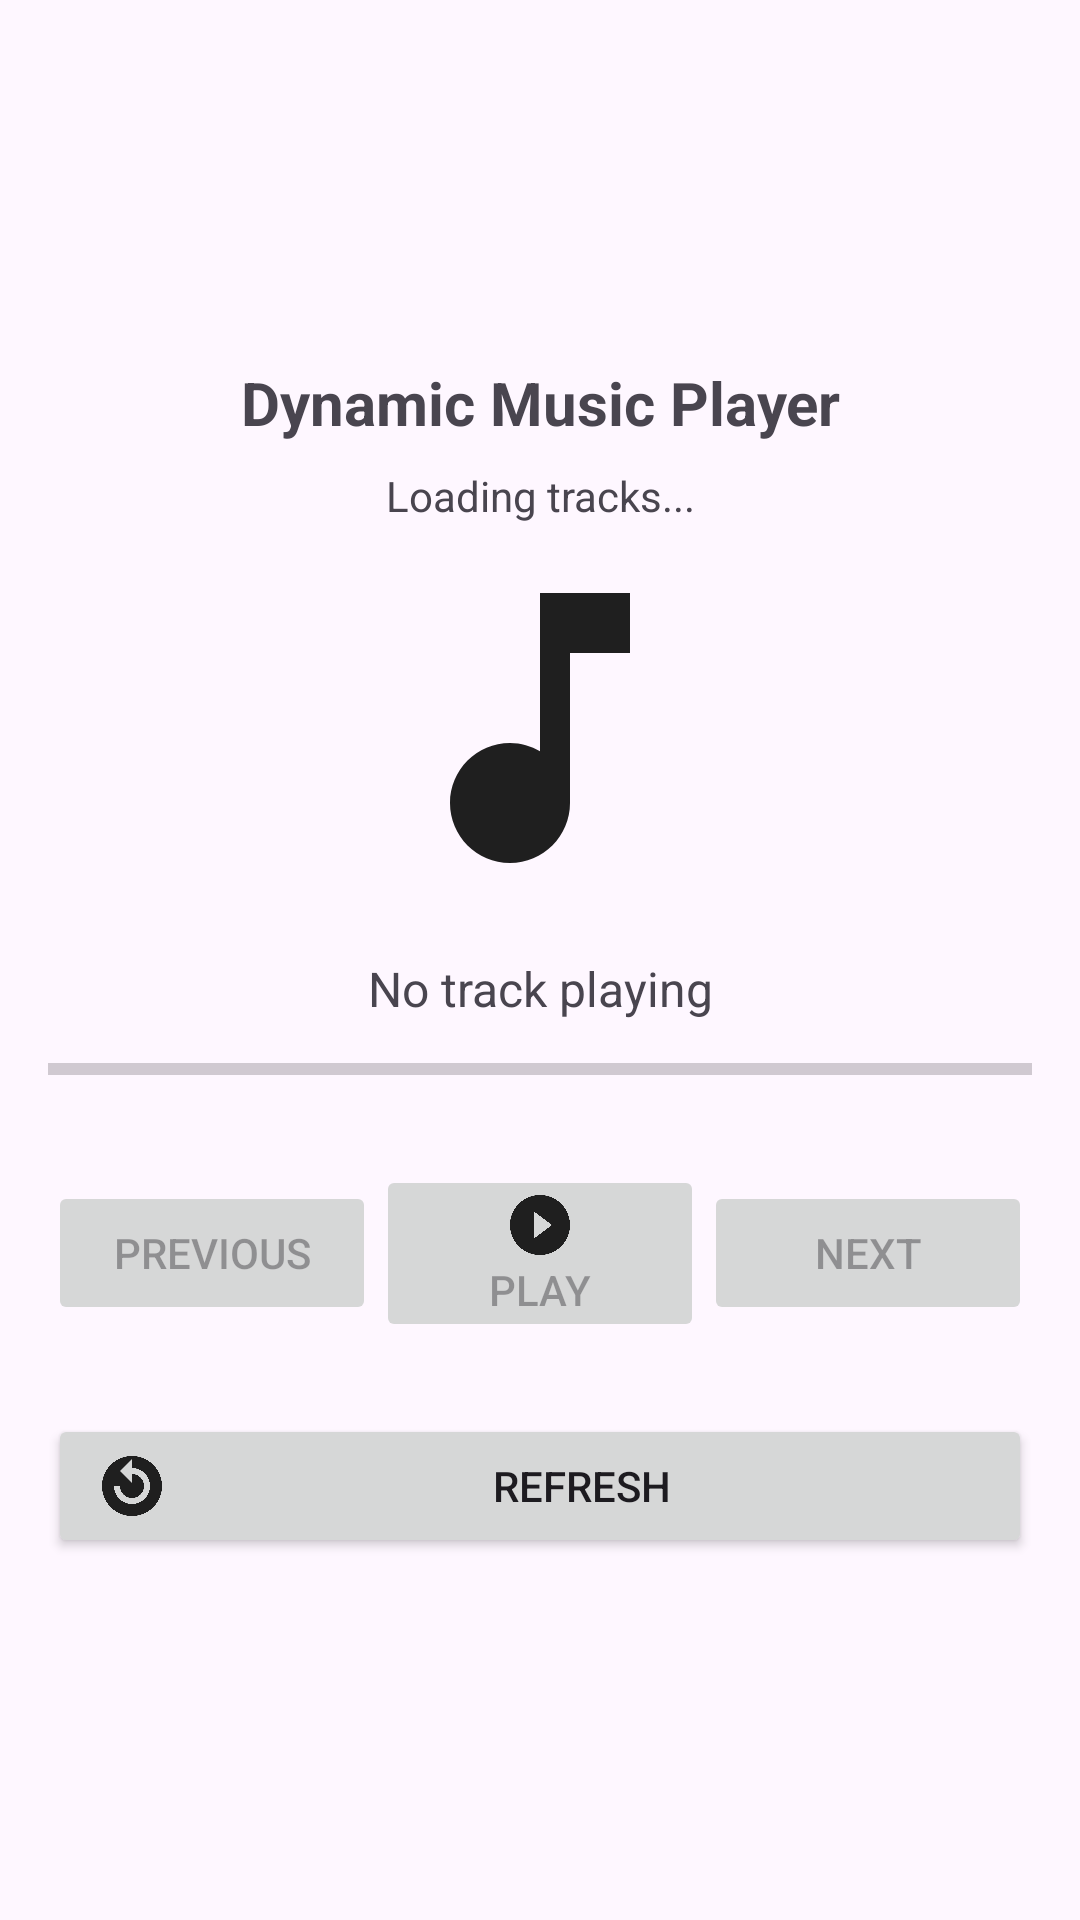

Android layout source for this screen:
<!-- AndroidManifest.xml: application theme Theme.LabProject -->
<!-- res/layout/fragment_service.xml -->
<?xml version="1.0" encoding="utf-8"?>
<LinearLayout xmlns:android="http://schemas.android.com/apk/res/android"
    android:layout_width="match_parent"
    android:layout_height="match_parent"
    android:orientation="vertical"
    android:gravity="center"
    android:padding="16dp">

    <TextView
        android:layout_width="match_parent"
        android:layout_height="wrap_content"
        android:text="Dynamic Music Player"
        android:textSize="20sp"
        android:textStyle="bold"
        android:gravity="center"
        android:layout_marginBottom="8dp"/>

    <TextView
        android:id="@+id/tvTrackCount"
        android:layout_width="match_parent"
        android:layout_height="wrap_content"
        android:text="Loading tracks..."
        android:textSize="14sp"
        android:gravity="center"
        android:layout_marginBottom="8dp"/>

    <ImageView
        android:layout_width="120dp"
        android:layout_height="120dp"
        android:src="@drawable/ic_music_note"
        android:layout_marginBottom="16dp"/>

    <TextView
        android:id="@+id/tvCurrentTrack"
        android:layout_width="match_parent"
        android:layout_height="wrap_content"
        android:text="No track playing"
        android:textSize="16sp"
        android:gravity="center"
        android:layout_marginBottom="8dp"/>

    <ProgressBar
        android:id="@+id/progressTrack"
        style="?android:attr/progressBarStyleHorizontal"
        android:layout_width="match_parent"
        android:layout_height="wrap_content"
        android:max="1"
        android:progress="0"
        android:layout_marginBottom="24dp"/>

    <LinearLayout
        android:layout_width="match_parent"
        android:layout_height="wrap_content"
        android:orientation="horizontal"
        android:gravity="center"
        android:layout_marginBottom="24dp">

        <Button
            android:id="@+id/btnPreviousTrack"
            android:layout_width="0dp"
            android:layout_height="wrap_content"
            android:layout_weight="1"
            android:text="Previous"
            android:drawableTop="@drawable/ic_previous"
            android:padding="8dp"
            android:enabled="false"/>

        <Button
            android:id="@+id/btnStartMusic"
            android:layout_width="0dp"
            android:layout_height="wrap_content"
            android:layout_weight="1"
            android:text="Play"
            android:drawableTop="@drawable/ic_play"
            android:padding="8dp"
            android:enabled="false"/>


        <Button
            android:id="@+id/btnNextTrack"
            android:layout_width="0dp"
            android:layout_height="wrap_content"
            android:layout_weight="1"
            android:text="Next"
            android:drawableTop="@drawable/ic_next"
            android:padding="8dp"
            android:enabled="false"/>
    </LinearLayout>

    <LinearLayout
        android:layout_width="match_parent"
        android:layout_height="wrap_content"
        android:orientation="horizontal"
        android:gravity="center">

        <Button
            android:id="@+id/btnRefreshMusic"
            android:layout_width="0dp"
            android:layout_height="wrap_content"
            android:layout_weight="1"
            android:text="Refresh"
            android:drawableStart="@drawable/ic_refresh"
            android:paddingStart="16dp"/>
    </LinearLayout>
</LinearLayout>
<!-- resources referenced by this layout -->
<resources>
  <!-- drawable ic_music_note (drawable) -->
  <vector xmlns:android="http://schemas.android.com/apk/res/android"
      android:width="24dp"
      android:height="24dp"
      android:viewportWidth="24"
      android:viewportHeight="24">
    <path
        android:pathData="M12,3v10.55c-0.59,-0.34 -1.27,-0.55 -2,-0.55 -2.21,0 -4,1.79 -4,4s1.79,4 4,4 4,-1.79 4,-4V7h4V3h-6z"
        android:fillColor="#1f1f1f"/>
  </vector>
  <!-- drawable ic_play (drawable) -->
  <vector xmlns:android="http://schemas.android.com/apk/res/android"
      android:width="24dp"
      android:height="24dp"
      android:viewportWidth="24"
      android:viewportHeight="24">
    <path
        android:pathData="M12,2C6.48,2 2,6.48 2,12s4.48,10 10,10 10,-4.48 10,-10S17.52,2 12,2zM10,16.5v-9l6,4.5 -6,4.5z"
        android:fillColor="#1f1f1f"/>
  </vector>
  <!-- drawable ic_refresh (drawable) -->
  <vector xmlns:android="http://schemas.android.com/apk/res/android"
      android:width="24dp"
      android:height="24dp"
      android:viewportWidth="24"
      android:viewportHeight="24">
    <path
        android:pathData="M12,2C6.48,2 2,6.48 2,12s4.48,10 10,10 10,-4.48 10,-10S17.52,2 12,2zM18,12c0,3.31 -2.69,6 -6,6s-6,-2.69 -6,-6h2c0,2.21 1.79,4 4,4s4,-1.79 4,-4 -1.79,-4 -4,-4v3L8,7l4,-4v3c3.31,0 6,2.69 6,6z"
        android:fillColor="#1f1f1f"
        android:fillType="evenOdd"/>
  </vector>
  <style name="Theme.LabProject" parent="Base.Theme.LabProject" />
  <style name="Base.Theme.LabProject" parent="Theme.Material3.DayNight.NoActionBar">
          
          
      </style>
</resources>
